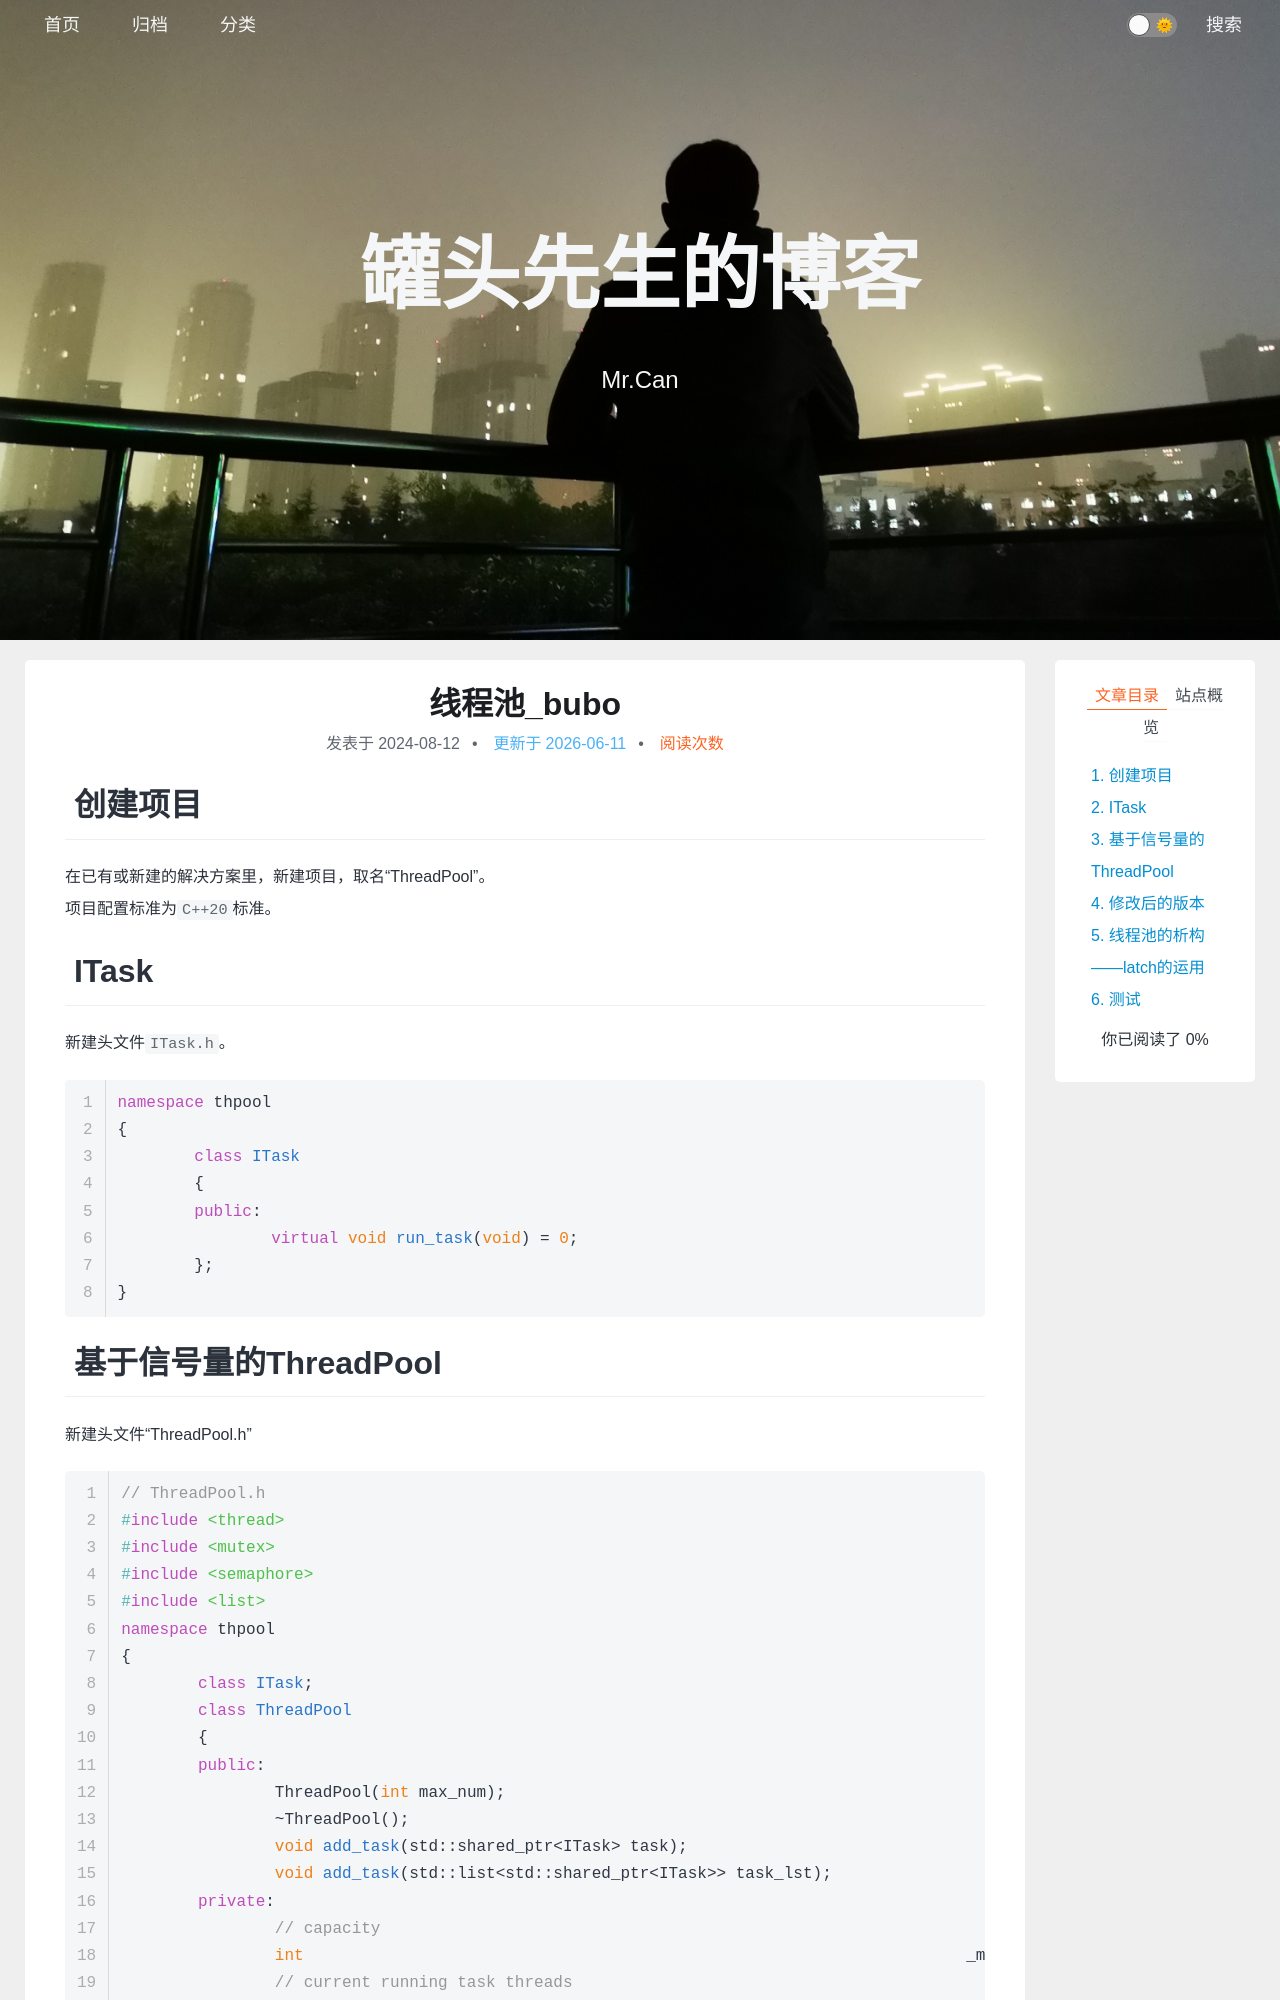

repository: xing-cg/xing-cg.github.io · page: 项目/线程池_bubo/index.html · generator: jekyll

---
title: 线程池_bubo
categories:
  - - 项目
  - - Cpp
  - - 操作系统
    - 多线程
tags: 
date: 2024/8/12
updated: 
comments: 
published:
---
# 创建项目
在已有或新建的解决方案里，新建项目，取名“ThreadPool”。
项目配置标准为`C++20`标准。
# ITask
新建头文件`ITask.h`。
```cpp
namespace thpool
{
	class ITask
	{
	public:
		virtual void run_task(void) = 0;
	};
}
```
